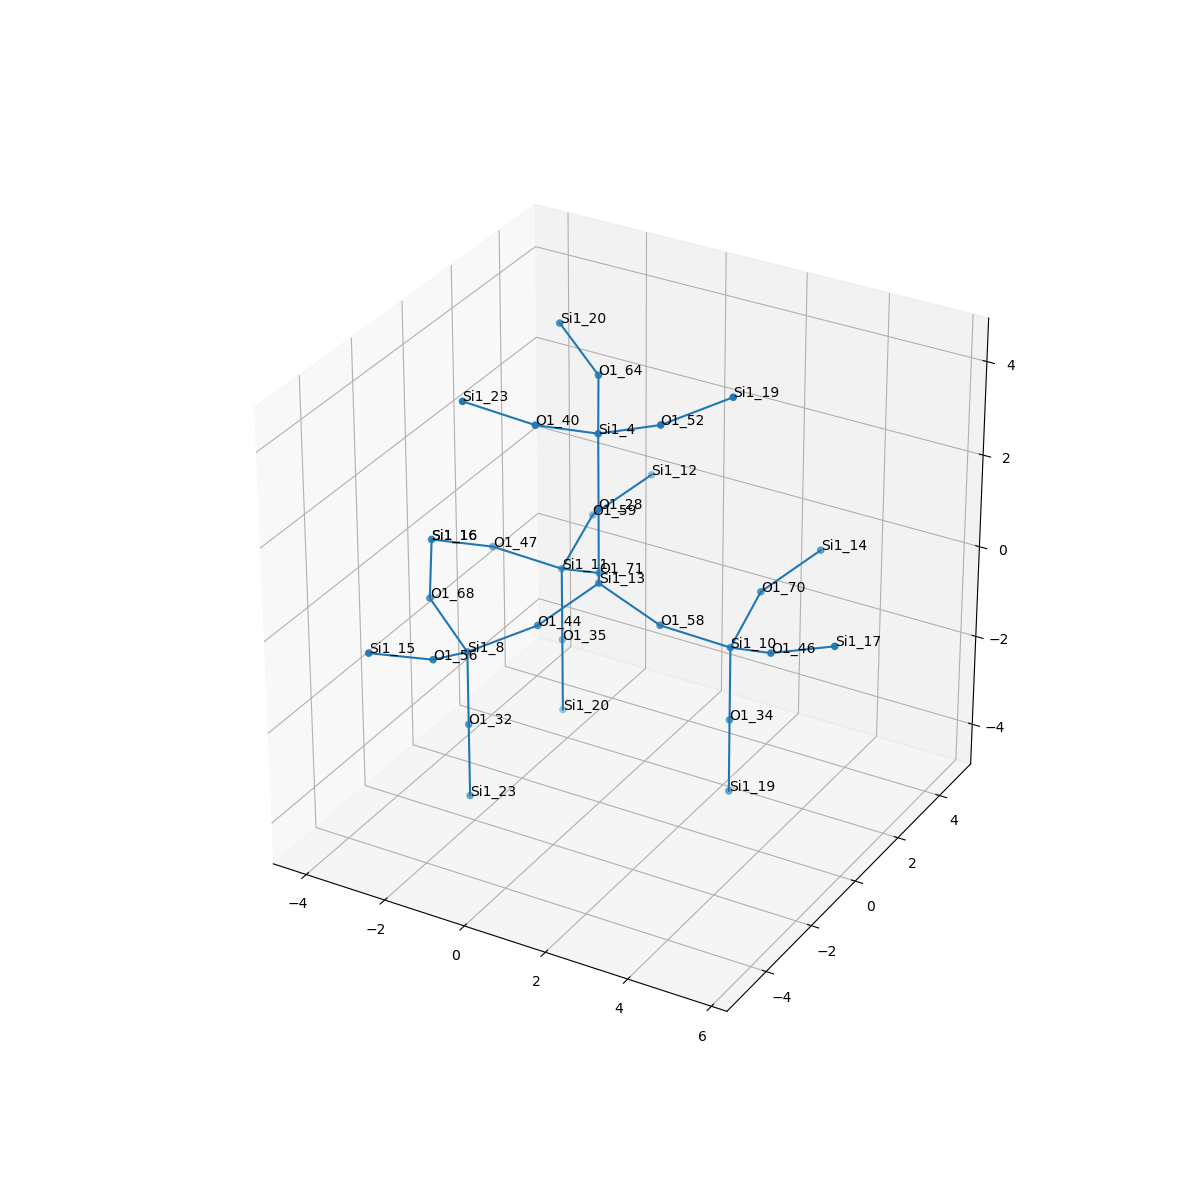

Values plotted in this chart, from the file beside it:
, neighbor_num, isite, atom, x, y, z, front_index
0, 0, 13, Si1, 0.0, 0.0, 0.0, 
1, 1, 44, O1, -0.7519, -1.316, -0.5377, 0.0
2, 1, 28, O1, 1.6653345369377348e-16, -5.551115123125783e-17, 1.608, 0.0
3, 1, 58, O1, 1.518, 5.551115123125783e-17, -0.5363, 0.0
4, 1, 71, O1, -0.7577, 1.314, -0.5373, 0.0
5, 2, 8, Si1, -2.02, -2.146, -1.076, 1.0
6, 2, 4, Si1, -0.001766, -0.0005306, 3.216, 2.0
7, 2, 10, Si1, 2.785, 0.8371, -1.073, 3.0
8, 2, 11, Si1, -2.115, 1.991, -1.075, 4.0
9, 3, 68, O1, -3.378, -1.469, -0.5392, 5.0
10, 3, 56, O1, -1.929, -3.662, -0.5388, 5.0
11, 3, 32, O1, -2.02, -2.147, -2.684, 5.0
12, 3, 52, O1, 1.516, -0.0007079, 3.754, 6.0
13, 3, 64, O1, -0.7601, 1.313, 3.753, 6.0
14, 3, 40, O1, -0.7542, -1.317, 3.752, 6.0
15, 3, 34, O1, 2.785, 0.8371, -2.68, 7.0
16, 3, 46, O1, 4.138, 0.1535, -0.5348, 7.0
17, 3, 70, O1, 2.693, 2.351, -0.5352, 7.0
18, 3, 47, O1, -3.384, 1.161, -0.5388, 8.0
19, 3, 35, O1, -2.114, 1.993, -2.683, 8.0
20, 3, 59, O1, -2.207, 3.507, -0.5377, 8.0
21, 4, 16, Si1, -4.136, -0.1553, -0.002296, 9.0
22, 4, 15, Si1, -2.688, -4.977, -0.002297, 10.0
23, 4, 23, Si1, -2.018, -2.146, -4.291, 11.0
24, 4, 19, Si1, 2.782, 0.8363, 4.292, 12.0
25, 4, 20, Si1, -2.118, 1.991, 4.289, 13.0
26, 4, 23, Si1, -2.023, -2.147, 4.289, 14.0
27, 4, 19, Si1, 2.787, 0.8377, -4.288, 15.0
28, 4, 17, Si1, 5.654, 0.1602, 0.003131, 16.0
29, 4, 14, Si1, 3.452, 3.664, 0.0025, 17.0
30, 4, 16, Si1, -4.136, -0.1553, -0.002296, 18.0
31, 4, 20, Si1, -2.113, 1.992, -4.291, 19.0
32, 4, 12, Si1, -1.448, 4.821, 7.892233035988738e-07, 20.0
